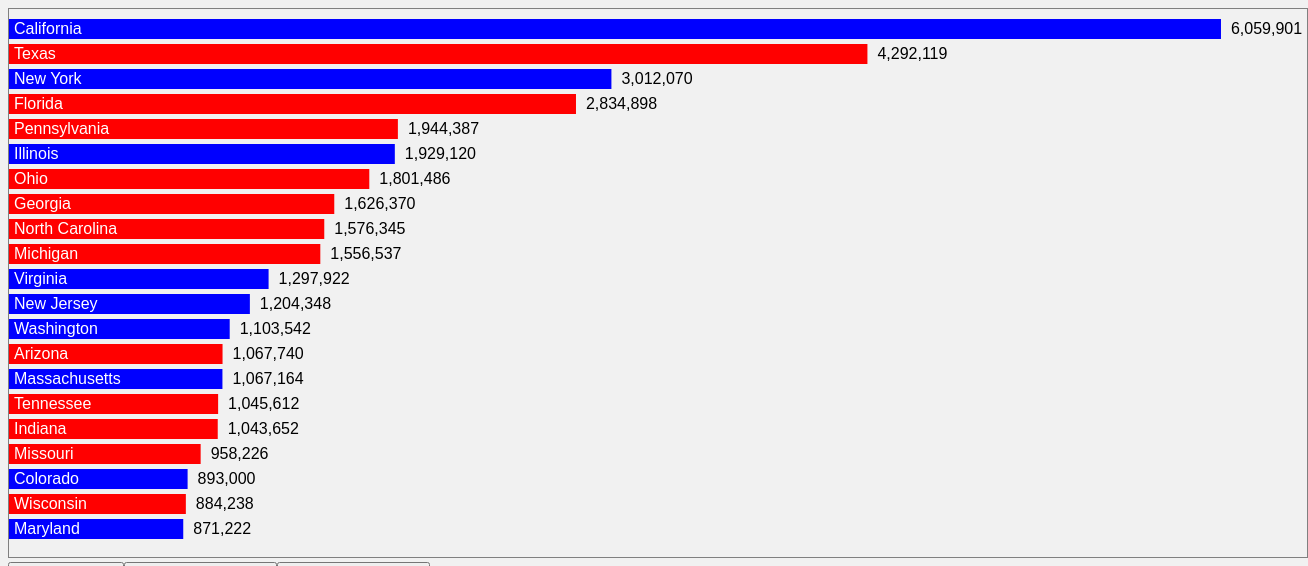
D3 v6 page, settled after 480 driven frames (8 s of simulated time); the page loaded 1 data file(s).


// ── population.js

const body = d3.select("body");

//Append our svg canvas to the body.
const svg = body.append("svg")
            .attr("width", 1300)
            .attr("height", 550)
            .style("border", "1px solid grey")

//Make our colordeterminer function:
const colorDeterminer = (pres) => {
    if (pres =='R') {
        return "red"
    } else if (pres == 'D') {
        return "blue"
    } 
}

const top20 = (pop) => {
    if (pop >= 870000){
        return 5
    } else{
        return pop/5000 + 10
    }
}

const top20Fill = (pop) => {
    if (pop >= 870000){
        return "white"
    } else{
        return "black"
    }
}

const top20Opacity = (pop) => {
    if (pop >= 870000){
        return 1
    } else{
        return 0
    }
}

//Now, pretty much everything else (our data joins) will be DEPENDENT ON OUR PARTICULAR CHOICE OF DATASET. As such, we'll wall that stuff off in our draw(dataset) function. 
d3.csv('Circle-data.csv').then(data => {
    data.map((d) => {
        d.Youth_Pop_no_comma = +d.Youth_Pop_no_comma;
        d.Votes_cast_2016 = +d.Votes_cast_2016;
        d.Votes_cast_2018 = +d.Votes_cast_2018;
    });

    const rects = svg.selectAll(".pop-rect")
        .data(data) // OUR PARAMETER! GENERIC! NOT 'data'
        .join("rect")
        .attr("width", 40)
        .attr("height", 20)
        .style("opacity", d=> top20Opacity(d.Youth_Pop_no_comma))
        .attr("class", "pop-rect")
        .attr("y", (d, i) => i*25 + 10)
        .transition().duration(500)
        .attr("width", d => d.Youth_Pop_no_comma/5000)
        .style("fill", d=>colorDeterminer(d.win_pres));


    //Course name labels data join
    const courseText = svg.selectAll(".state-names")
                    .data(data)
                    .join("text")
                    .attr("class", "state-names")
                    .style("margin-left", "15px")
                    .style("opacity", d=> top20Opacity(d.Youth_Pop_no_comma))
                    .style("fill", d =>top20Fill(d.Youth_Pop_no_comma))
                    .text(d => d.State)
                    .attr("x", d => top20(d.Youth_Pop_no_comma)) // For a slight left pad!
                    .attr("y", (d, i) => i*25 + 25)

    //Numerical labels data join
    const numbers = svg.selectAll(".population")
                .data(data)
                .join("text")
                .attr("class", "population")
                .style("opacity", 0)
                .transition().duration(500)
                .style("opacity", 0)
                .transition().duration(0)
                .text(d => d.Youth_Pop)
                .transition().duration(500)
                .attr("y", (d, i) => i*25 + 25)
                .transition().duration(500)
                .style("opacity", d=> top20Opacity(d.Youth_Pop_no_comma))
                .attr("x", d=> d.Youth_Pop_no_comma/5000 + 10)

    const buttonsDiv = body.append("div");

    const youthPopbutton = buttonsDiv.append("button")
        .text("Youth Population")
        .attr("id", "original-dataset");

    const voteCount2016button = buttonsDiv.append("button")
        .text("Youth Vote Count 2016")
        .attr("id", "older-dataset");

    const voteCount2018button = buttonsDiv.append("button")
        .text("Youth Vote Count 2018")
        .attr("id", "oldest-dataset");


//Now we'll add event listeners to each. (We could've very easily done this in-line on our initial method chains)
    const f = d3.format(",")

    youthPopbutton.on("click", function() {
        d3.selectAll(".pop-rect").transition().duration(500).attr("width", d => d.Youth_Pop_no_comma/5000)
        d3.selectAll(".population").transition().duration(500).attr("x", d => d.Youth_Pop_no_comma/5000 + 10).text(d=>d.Youth_Pop)
    })

    voteCount2016button.on("click", function() {
        d3.selectAll(".pop-rect").transition().duration(500).attr("width", d => d.Votes_cast_2016/3500)
        d3.selectAll(".population").transition().duration(500).attr("x", d => d.Votes_cast_2016/3500 + 10).text(d=>f(d.Votes_cast_2016))
    })

    voteCount2018button.on("click", function() {
        d3.selectAll(".pop-rect").transition().duration(500).attr("width", d => d.Votes_cast_2018/3500)
        d3.selectAll(".population").transition().duration(500).attr("x", d => d.Votes_cast_2018/3500 + 10).text(d=>f(d.Votes_cast_2018))
    })



                

})

### data: Circle-data.csv
State, Youth_Pop, Youth_enrolled_in_college, Youth_without_hs_diploma, Median_household_income, Child_poverty_rate, HS_voter_reg, win_pres, consumer_choices, pct_2016, pct_2018, Youth_win_pres, nonprofits_serving_youth, Discuss_politics_fam_friends, Votes_cast_2016, Votes_cast_2018, Youth_Pop_no_comma
California, 6,059,901, 0.48, 0.12, 67,169, 0.208, Y, D, 0.079, 0.37, 0.3, D, 0.33, 0.521, 2216735, 1834319, 6059901
Texas, 4,292,119, 0.38, 0.16, 57,051, 0.229, Y, R, 0.068, 0.28, 0.26, D, 0.37, 0.57, 1219677, 1109291, 4292119
New York, 3,012,070, 0.49, 0.12, 62,765, 0.213, Y, D, 0.099, 0.37, 0.16, D, 0.32, 0.598, 1117847, 494447, 3012070
Florida, 2,834,898, 0.43, 0.16, 50,883, 0.223, N, R, 0.076, 0.44, 0.32, D, 0.38, 0.446, 1246938, 893623, 2834898
Pennsylvania, 1,944,387, 0.44, 0.12, 56,951, 0.186, Y, R, 0.112, 0.47, 0.3, D, 0.3, 0.56, 904354, 582429, 1944387
Illinois, 1,929,120, 0.43, 0.13, 61,229, 0.188, Y, D, 0.11, 0.42, 0.27, D, 0.34, 0.616, 803424, 518870, 1929120
Ohio, 1,801,486, 0.41, 0.14, 52,407, 0.213, Y, R, 0.103, 0.44, 0.27, D, 0.33, 0.564, 798797, 492052, 1801486
Georgia, 1,626,370, 0.38, 0.16, 52,977, 0.24, Y, R, 0.054, 0.37, 0.34, D, 0.39, 0.56, 596031, 544440, 1626370
North Carolina, 1,576,345, 0.4, 0.14, 50,320, 0.229, Y, R, 0.114, 0.45, 0.26, D, 0.34, 0.559, 714372, 406646, 1576345
Michigan, 1,556,537, 0.45, 0.13, 52,668, 0.217, N, R, 0.102, 0.42, 0.33, D, 0.36, 0.55, 651557, 508481, 1556537
Virginia, 1,297,922, 0.45, 0.1, 68,766, 0.149, N, D, 0.122, 0.48, 0.33, D, 0.34, 0.551, 629083, 432886, 1297922
New Jersey, 1,204,348, 0.46, 0.12, 76,475, 0.153, N, D, 0.083, 0.45, 0.33, D, 0.3, 0.621, 545955, 395448, 1204348
Washington, 1,103,542, 0.35, 0.15, 66,174, 0.158, N, D, 0.118, 0.41, 0.35, NA, 0.32, 0.663, 455218, 384989, 1103542
Arizona, 1,067,740, 0.38, 0.17, 53,510, 0.24, N, R, 0.146, 0.33, 0.26, D, 0.33, 0.521, 356143, 276362, 1067740
Massachusetts, 1,067,164, 0.53, 0.11, 74,167, 0.146, Y, D, 0.119, 0.47, 0.33, NA, 0.28, 0.672, 496646, 355237, 1067164
Tennessee, 1,045,612, 0.37, 0.12, 48,708, 0.243, Y, R, 0.083, 0.29, 0.22, NA, 0.39, 0.526, 305936, 233287, 1045612
Indiana, 1,043,652, 0.41, 0.16, 52,182, 0.204, Y, R, 0.069, 0.35, 0.24, Equal, 0.36, 0.61, 366708, 247651, 1043652
Missouri, 958,226, 0.4, 0.13, 51,542, 0.2, Y, R, 0.099, 0.42, 0.3, R, 0.38, 0.651, 399027, 290177, 958226
Colorado, 893,000, 0.41, 0.13, 65,458, 0.145, Y, D, 0.052, 0.52, 0.41, D, 0.34, 0.511, 466987, 364036, 893000
Wisconsin, 884,238, 0.44, 0.11, 56,759, 0.167, N, R, 0.107, NA, NA, D, 0.31, 0.58, NA, NA, 884238
Maryland, 871,222, 0.44, 0.11, 78,916, 0.129, N, D, 0.144, 0.5, 0.3, NA, 0.34, 0.648, 439849, 260627, 871222
Minnesota, 821,292, 0.42, 0.12, 65,699, 0.134, Y, D, 0.131, 0.57, 0.44, D, 0.32, 0.606, 465808, 359174, 821292
South Carolina, 792,807, 0.4, 0.14, 48,781, 0.245, Y, R, 0.09, 0.35, 0.21, Equal, 0.37, 0.564, 276289, 167370, 792807
Alabama, 771,482, 0.41, 0.15, 46,472, 0.26, N, R, 0.043, 0.4, 0.23, NA, 0.39, 0.546, 307915, 180272, 771482
Louisiana, 756,656, 0.38, 0.18, 46,710, 0.277, Y, R, 0.054, 0.42, 0.22, NA, 0.37, 0.492, 315319, 166494, 756656
Kentucky, 694,326, 0.37, 0.13, 46,535, 0.247, Y, R, 0.069, 0.41, 0.27, R, 0.33, 0.5, 282074, 189459, 694326
Oklahoma, 618,434, 0.37, 0.16, 49,767, 0.224, N, R, 0.069, 0.3, 0.18, NA, 0.4, 0.499, 187792, 109881, 618434
Oregon, 609,579, 0.39, 0.14, 56,119, 0.19, N, D, 0.199, 0.46, 0.39, NA, 0.31, 0.663, 282216, 238971, 609579
Utah, 549,078, 0.41, 0.12, 65,325, 0.125, N, R, 0.109, 0.24, 0.17, R, 0.31, 0.652, 130609, 92501, 549078
Connecticut, 521,117, 0.5, 0.11, 73,781, 0.135, N, D, 0.084, 0.43, 0.31, NA, 0.27, 0.622, 225583, 159701, 521117
Iowa, 490,390, 0.45, 0.1, 56,570, 0.148, Y, R, 0.126, 0.5, 0.35, R, 0.33, 0.548, 245948, 169969, 490390
Mississippi, 489,327, 0.42, 0.16, 42,009, 0.302, Y, R, 0.029, NA, NA, NA, 0.38, 0.533, NA, NA, 489327
Kansas, 464,390, 0.43, 0.12, 55,477, 0.164, N, R, 0.107, 0.31, 0.26, NA, 0.37, 0.562, 144710, 118201, 464390
Arkansas, 463,969, 0.37, 0.13, 43,813, 0.257, N, R, 0.096, 0.31, 0.17, NA, 0.37, 0.57, 146052, 79721, 463969
Nevada, 421,348, 0.31, 0.18, 55,434, 0.203, N, D, 0.085, 0.39, 0.28, D, 0.34, 0.559, 166316, 117004, 421348
New Mexico, 324,209, 0.33, 0.18, 46,718, 0.291, N, D, 0.11, 0.31, 0.22, D, 0.32, 0.505, 99902, 70635, 324209
Nebraska, 296,847, 0.45, 0.11, 56,675, 0.156, N, R, 0.117, 0.41, 0.26, NA, 0.34, 0.604, 120966, 77065, 296847
West Virginia, 266,495, 0.39, 0.12, 44,061, 0.246, Y, R, 0.073, 0.33, 0.19, NA, 0.33, 0.497, 88878, 51071, 266495
Idaho, 262,705, 0.35, 0.13, 50,985, 0.178, N, R, 0.099, 0.38, 0.25, NA, 0.31, 0.641, 99004, 66671, 262705
Hawaii, 212,732, 0.35, 0.07, 74,923, 0.129, Y, D, 0.064, NA, NA, NA, 0.28, 0.536, 17073, NA, 212732
New Hampshire, 200,800, 0.46, 0.1, 71,305, 0.1, N, D, 0.138, NA, NA, D, 0.27, 0.564, NA, NA, 200800
Maine, 185,480, 0.44, 0.11, 53,024, 0.167, Y, D, 0.14, 0.55, 0.36, D, 0.25, 0.697, 101219, 67449, 185480
Rhode Island, 175,395, 0.57, 0.1, 61,043, 0.189, Y, D, 0.1, 0.38, 0.23, NA, 0.28, 0.436, 65777, 40983, 175395
Montana, 161,862, 0.35, 0.13, 50,801, 0.176, Y, R, 0.161, 0.41, 0.42, NA, 0.31, 0.711, 66931, 68525, 161862
District of Columbia, 142,877, 0.56, 0.1, 77,649, 0.255, N, D, 0.312, NA, NA, NA, 0.45, 0.781, NA, NA, 142877
Delaware, 141,024, 0.47, 0.14, 63,036, 0.174, N, D, 0.024, 0.44, 0.29, NA, 0.33, 0.473, 61406, 40863, 141024
North Dakota, 139,846, 0.43, 0.09, 61,285, 0.124, N, R, 0.12, NA, NA, NA, 0.33, 0.574, NA, NA, 139846
South Dakota, 135,536, 0.4, 0.14, 54,126, 0.184, N, R, 0.038, 0.31, 0.23, NA, 0.34, 0.496, 41490, 30692, 135536
Alaska, 130,346, 0.27, 0.15, 76,114, 0.141, N, R, 0.144, NA, NA, NA, 0.3, 0.64, NA, NA, 130346
Vermont, 100,951, 0.48, 0.1, 57,808, 0.145, N, D, 0.179, 0.37, 0.29, NA, 0.26, 0.589, 37301, 29326, 100951
Wyoming, 88,687, 0.35, 0.13, 60,938, 0.128, N, R, 0.116, NA, NA, NA, 0.32, 0.656, NA, NA, 88687